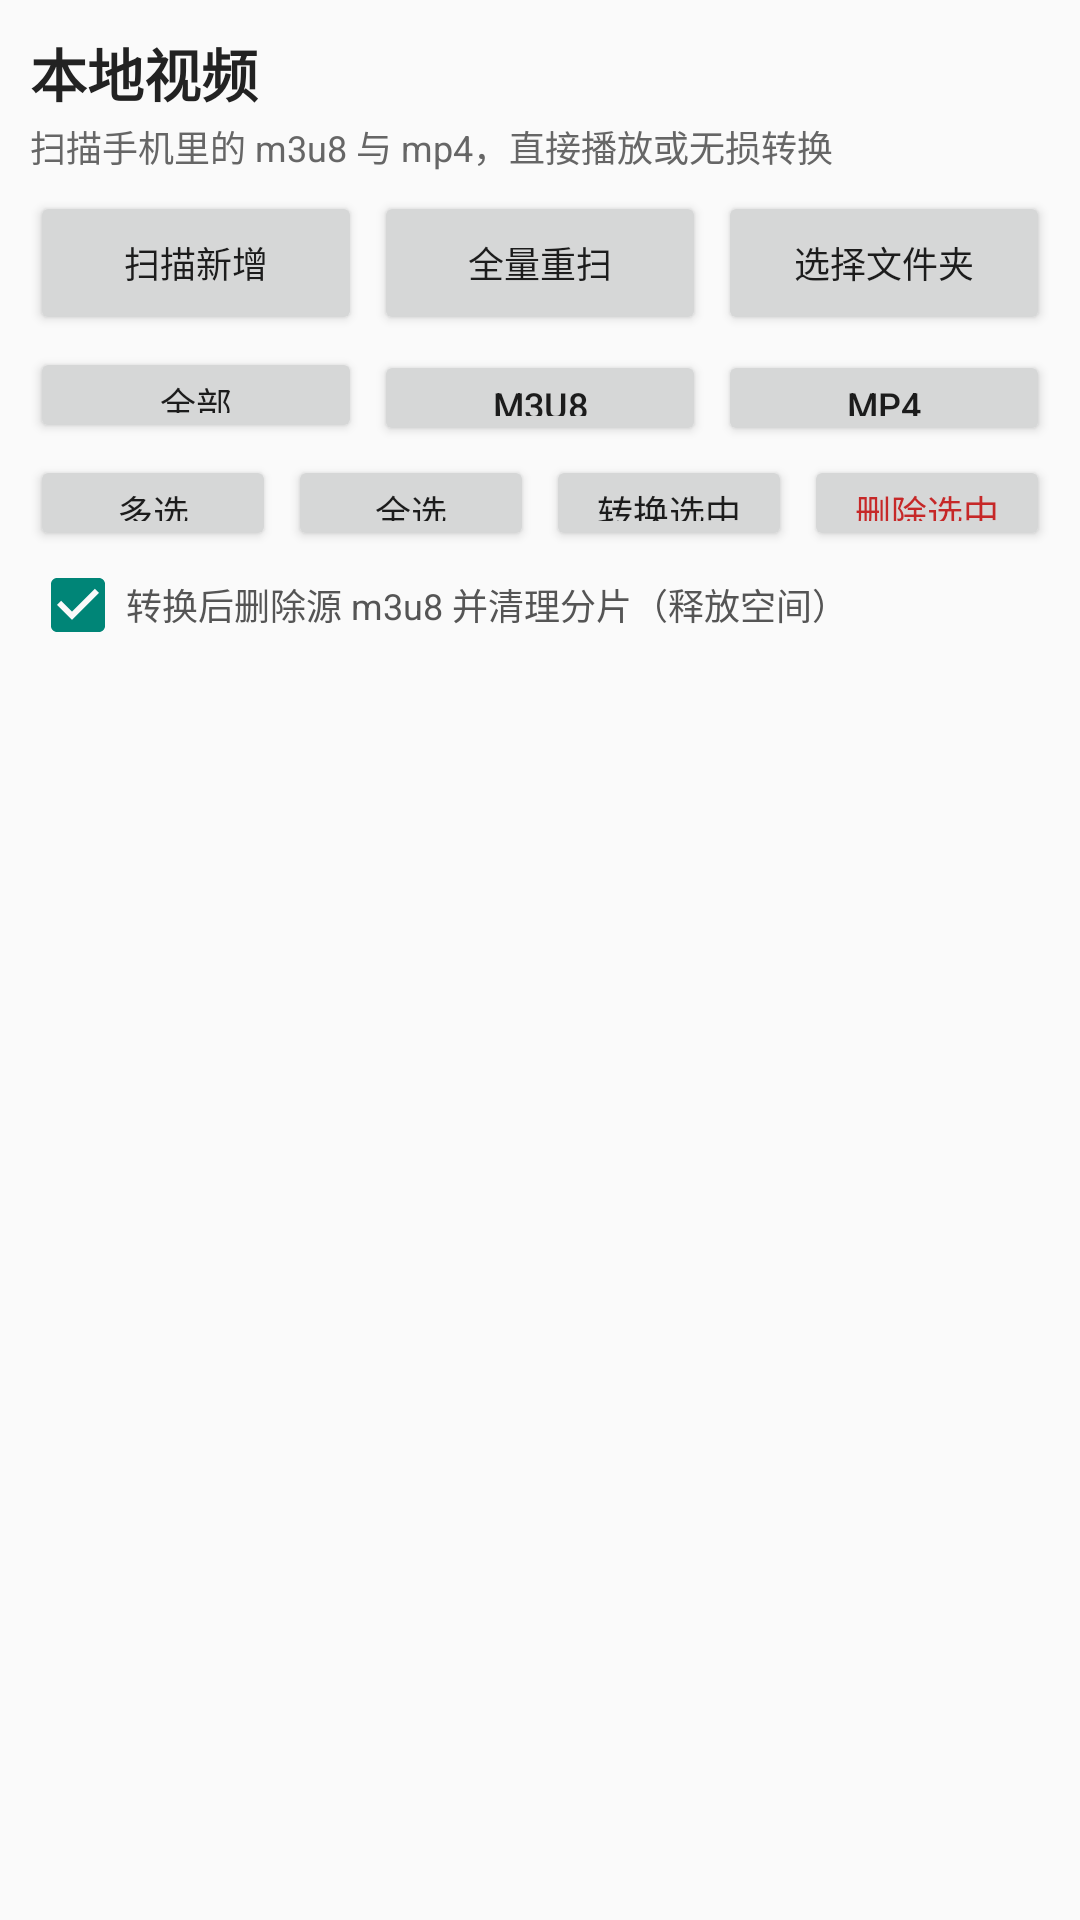

Reconstruct the res/layout file that produces this screen, plus the resources it refers to.
<!-- AndroidManifest.xml: activity theme android:Theme.Material.Light.NoActionBar -->
<!-- res/layout/activity_m3u8_browser.xml -->
<?xml version="1.0" encoding="utf-8"?>
<LinearLayout xmlns:android="http://schemas.android.com/apk/res/android"
    android:layout_width="match_parent"
    android:layout_height="match_parent"
    android:background="#FAFAFA"
    android:orientation="vertical"
    android:paddingStart="10dp"
    android:paddingEnd="10dp"
    android:paddingTop="10dp"
    android:paddingBottom="10dp">

    <TextView
        android:layout_width="match_parent"
        android:layout_height="wrap_content"
        android:text="@string/m3u8_library"
        android:textColor="#222222"
        android:textSize="19sp"
        android:textStyle="bold" />

    <TextView
        android:id="@+id/countText"
        android:layout_width="match_parent"
        android:layout_height="wrap_content"
        android:paddingTop="2dp"
        android:paddingBottom="6dp"
        android:text="@string/m3u8_hint_scan"
        android:textColor="#666666"
        android:textSize="12sp" />

    <LinearLayout
        android:layout_width="match_parent"
        android:layout_height="wrap_content"
        android:orientation="horizontal">

        <Button
            android:id="@+id/scanButton"
            android:layout_width="0dp"
            android:layout_height="wrap_content"
            android:layout_weight="1"
            android:paddingStart="2dp"
            android:paddingEnd="2dp"
            android:text="@string/m3u8_scan"
            android:textSize="12sp" />

        <Button
            android:id="@+id/rescanButton"
            android:layout_width="0dp"
            android:layout_height="wrap_content"
            android:layout_marginStart="4dp"
            android:layout_weight="1"
            android:paddingStart="2dp"
            android:paddingEnd="2dp"
            android:text="@string/m3u8_rescan"
            android:textSize="12sp" />

        <Button
            android:id="@+id/folderButton"
            android:layout_width="0dp"
            android:layout_height="wrap_content"
            android:layout_marginStart="4dp"
            android:layout_weight="1"
            android:paddingStart="2dp"
            android:paddingEnd="2dp"
            android:text="@string/m3u8_pick_folder"
            android:textSize="12sp" />
    </LinearLayout>

    <LinearLayout
        android:layout_width="match_parent"
        android:layout_height="wrap_content"
        android:layout_marginTop="4dp"
        android:orientation="horizontal">

        <Button
            android:id="@+id/filterAll"
            android:layout_width="0dp"
            android:layout_height="32dp"
            android:layout_weight="1"
            android:paddingStart="0dp"
            android:paddingEnd="0dp"
            android:text="@string/filter_all"
            android:textSize="12sp" />

        <Button
            android:id="@+id/filterM3u8"
            android:layout_width="0dp"
            android:layout_height="32dp"
            android:layout_marginStart="4dp"
            android:layout_weight="1"
            android:paddingStart="0dp"
            android:paddingEnd="0dp"
            android:text="@string/filter_m3u8"
            android:textSize="12sp" />

        <Button
            android:id="@+id/filterMp4"
            android:layout_width="0dp"
            android:layout_height="32dp"
            android:layout_marginStart="4dp"
            android:layout_weight="1"
            android:paddingStart="0dp"
            android:paddingEnd="0dp"
            android:text="@string/filter_mp4"
            android:textSize="12sp" />
    </LinearLayout>

    <LinearLayout
        android:layout_width="match_parent"
        android:layout_height="wrap_content"
        android:layout_marginTop="4dp"
        android:orientation="horizontal">

        <Button
            android:id="@+id/modeButton"
            android:layout_width="0dp"
            android:layout_height="32dp"
            android:layout_weight="1"
            android:paddingStart="0dp"
            android:paddingEnd="0dp"
            android:text="@string/batch_mode"
            android:textSize="12sp" />

        <Button
            android:id="@+id/selectAllButton"
            android:layout_width="0dp"
            android:layout_height="32dp"
            android:layout_marginStart="4dp"
            android:layout_weight="1"
            android:paddingStart="0dp"
            android:paddingEnd="0dp"
            android:text="@string/batch_select_all"
            android:textSize="12sp" />

        <Button
            android:id="@+id/convertSelectedButton"
            android:layout_width="0dp"
            android:layout_height="32dp"
            android:layout_marginStart="4dp"
            android:layout_weight="1"
            android:paddingStart="0dp"
            android:paddingEnd="0dp"
            android:text="@string/batch_convert"
            android:textSize="12sp" />

        <Button
            android:id="@+id/deleteSelectedButton"
            android:layout_width="0dp"
            android:layout_height="32dp"
            android:layout_marginStart="4dp"
            android:layout_weight="1"
            android:paddingStart="0dp"
            android:paddingEnd="0dp"
            android:text="@string/batch_delete"
            android:textColor="#C62828"
            android:textSize="12sp" />
    </LinearLayout>

    <CheckBox
        android:id="@+id/deleteSourceCheck"
        android:layout_width="match_parent"
        android:layout_height="wrap_content"
        android:layout_marginTop="2dp"
        android:checked="true"
        android:minHeight="32dp"
        android:text="@string/convert_delete_source"
        android:textColor="#555555"
        android:textSize="12sp" />

    <ProgressBar
        android:id="@+id/progress"
        style="?android:attr/progressBarStyleHorizontal"
        android:layout_width="match_parent"
        android:layout_height="wrap_content"
        android:indeterminate="true"
        android:visibility="gone" />

    <FrameLayout
        android:layout_width="match_parent"
        android:layout_height="0dp"
        android:layout_marginTop="4dp"
        android:layout_weight="1">

        <androidx.recyclerview.widget.RecyclerView
            android:id="@+id/recyclerView"
            android:layout_width="match_parent"
            android:layout_height="match_parent"
            android:clipToPadding="false"
            android:paddingTop="4dp"
            android:scrollbars="vertical" />

        <TextView
            android:id="@+id/emptyText"
            android:layout_width="match_parent"
            android:layout_height="wrap_content"
            android:layout_gravity="center"
            android:gravity="center"
            android:text="@string/m3u8_empty"
            android:textColor="#888888"
            android:textSize="13sp"
            android:visibility="gone" />
    </FrameLayout>
</LinearLayout>
<!-- resources referenced by this layout -->
<resources>
  <string name="batch_convert">转换选中</string>
  <string name="batch_delete">删除选中</string>
  <string name="batch_mode">多选</string>
  <string name="batch_select_all">全选</string>
  <string name="convert_delete_source">转换后删除源 m3u8 并清理分片（释放空间）</string>
  <string name="filter_all">全部</string>
  <string name="filter_m3u8">M3U8</string>
  <string name="filter_mp4">MP4</string>
  <string name="m3u8_empty">没有找到 m3u8 / mp4 文件。\n请确认已授权“所有文件访问权限”，或使用“选择文件夹”。</string>
  <string name="m3u8_hint_scan">扫描手机里的 m3u8 与 mp4，直接播放或无损转换</string>
  <string name="m3u8_library">本地视频</string>
  <string name="m3u8_pick_folder">选择文件夹</string>
  <string name="m3u8_rescan">全量重扫</string>
  <string name="m3u8_scan">扫描新增</string>
</resources>
